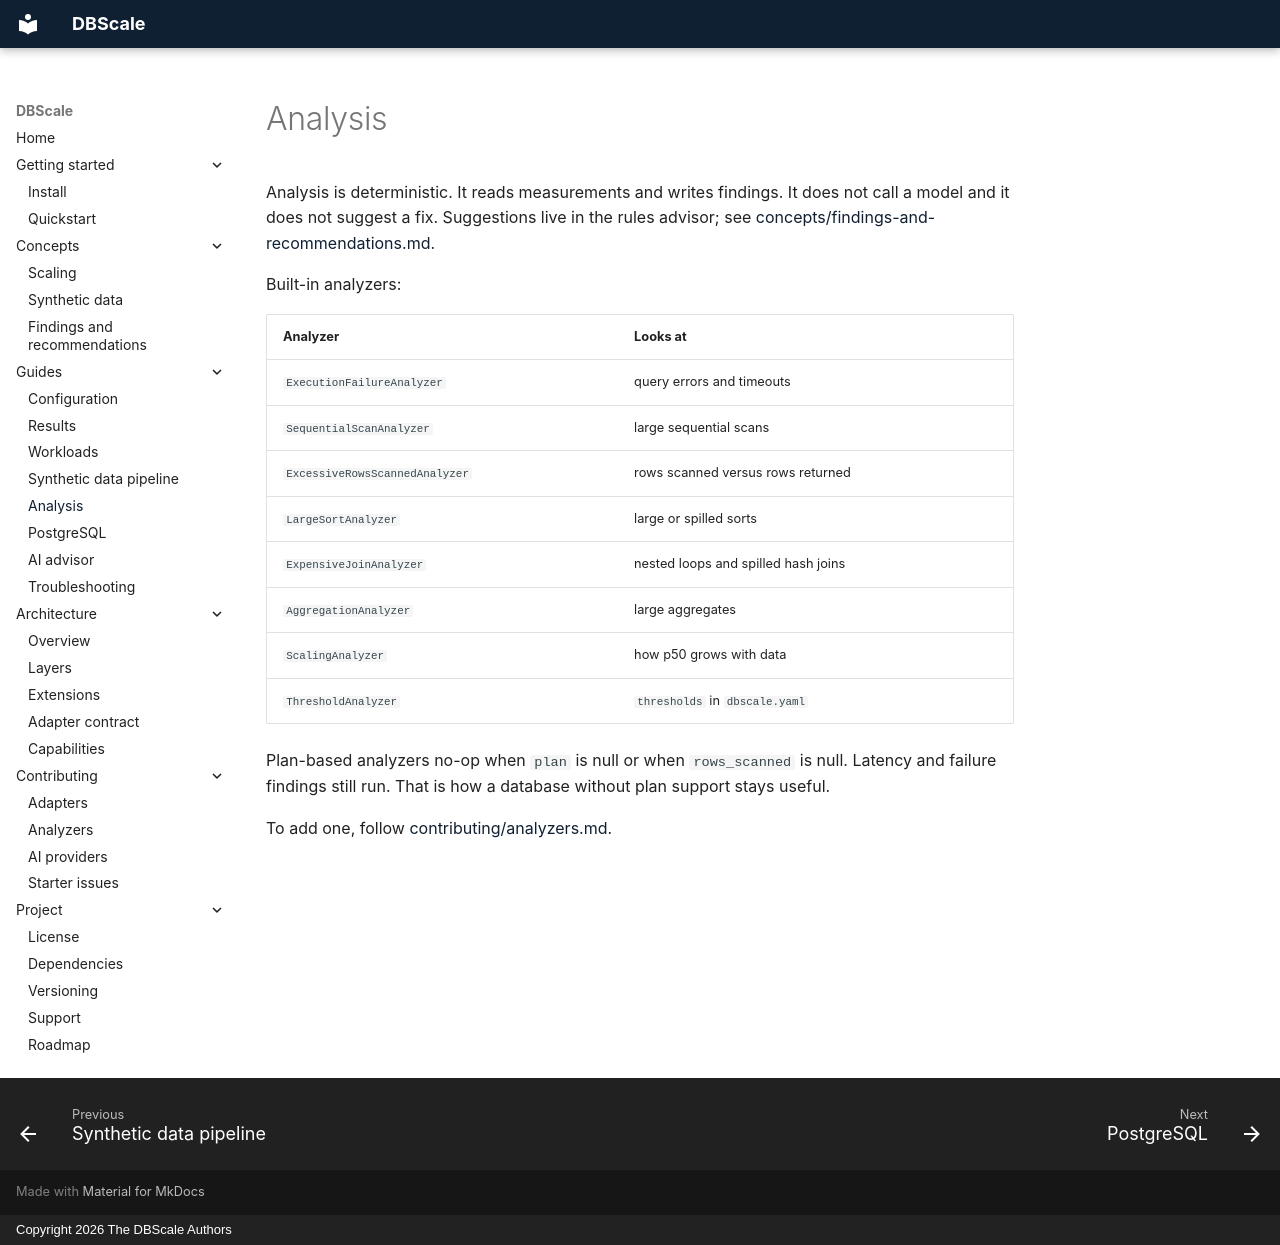

repository: kok32gold/dbscale · page: analysis/overview/index.html · generator: mkdocs · copyright: Copyright 2026 The DBScale Authors

# Analysis

Analysis is deterministic. It reads measurements and writes findings. It does
not call a model and it does not suggest a fix. Suggestions live in the rules
advisor; see [concepts/findings-and-recommendations.md](../concepts/findings-and-recommendations.md).

Built-in analyzers:

| Analyzer | Looks at |
| --- | --- |
| `ExecutionFailureAnalyzer` | query errors and timeouts |
| `SequentialScanAnalyzer` | large sequential scans |
| `ExcessiveRowsScannedAnalyzer` | rows scanned versus rows returned |
| `LargeSortAnalyzer` | large or spilled sorts |
| `ExpensiveJoinAnalyzer` | nested loops and spilled hash joins |
| `AggregationAnalyzer` | large aggregates |
| `ScalingAnalyzer` | how p50 grows with data |
| `ThresholdAnalyzer` | `thresholds` in `dbscale.yaml` |

Plan-based analyzers no-op when `plan` is null or when `rows_scanned` is null.
Latency and failure findings still run. That is how a database without plan
support stays useful.

To add one, follow [contributing/analyzers.md](../contributing/analyzers.md).
